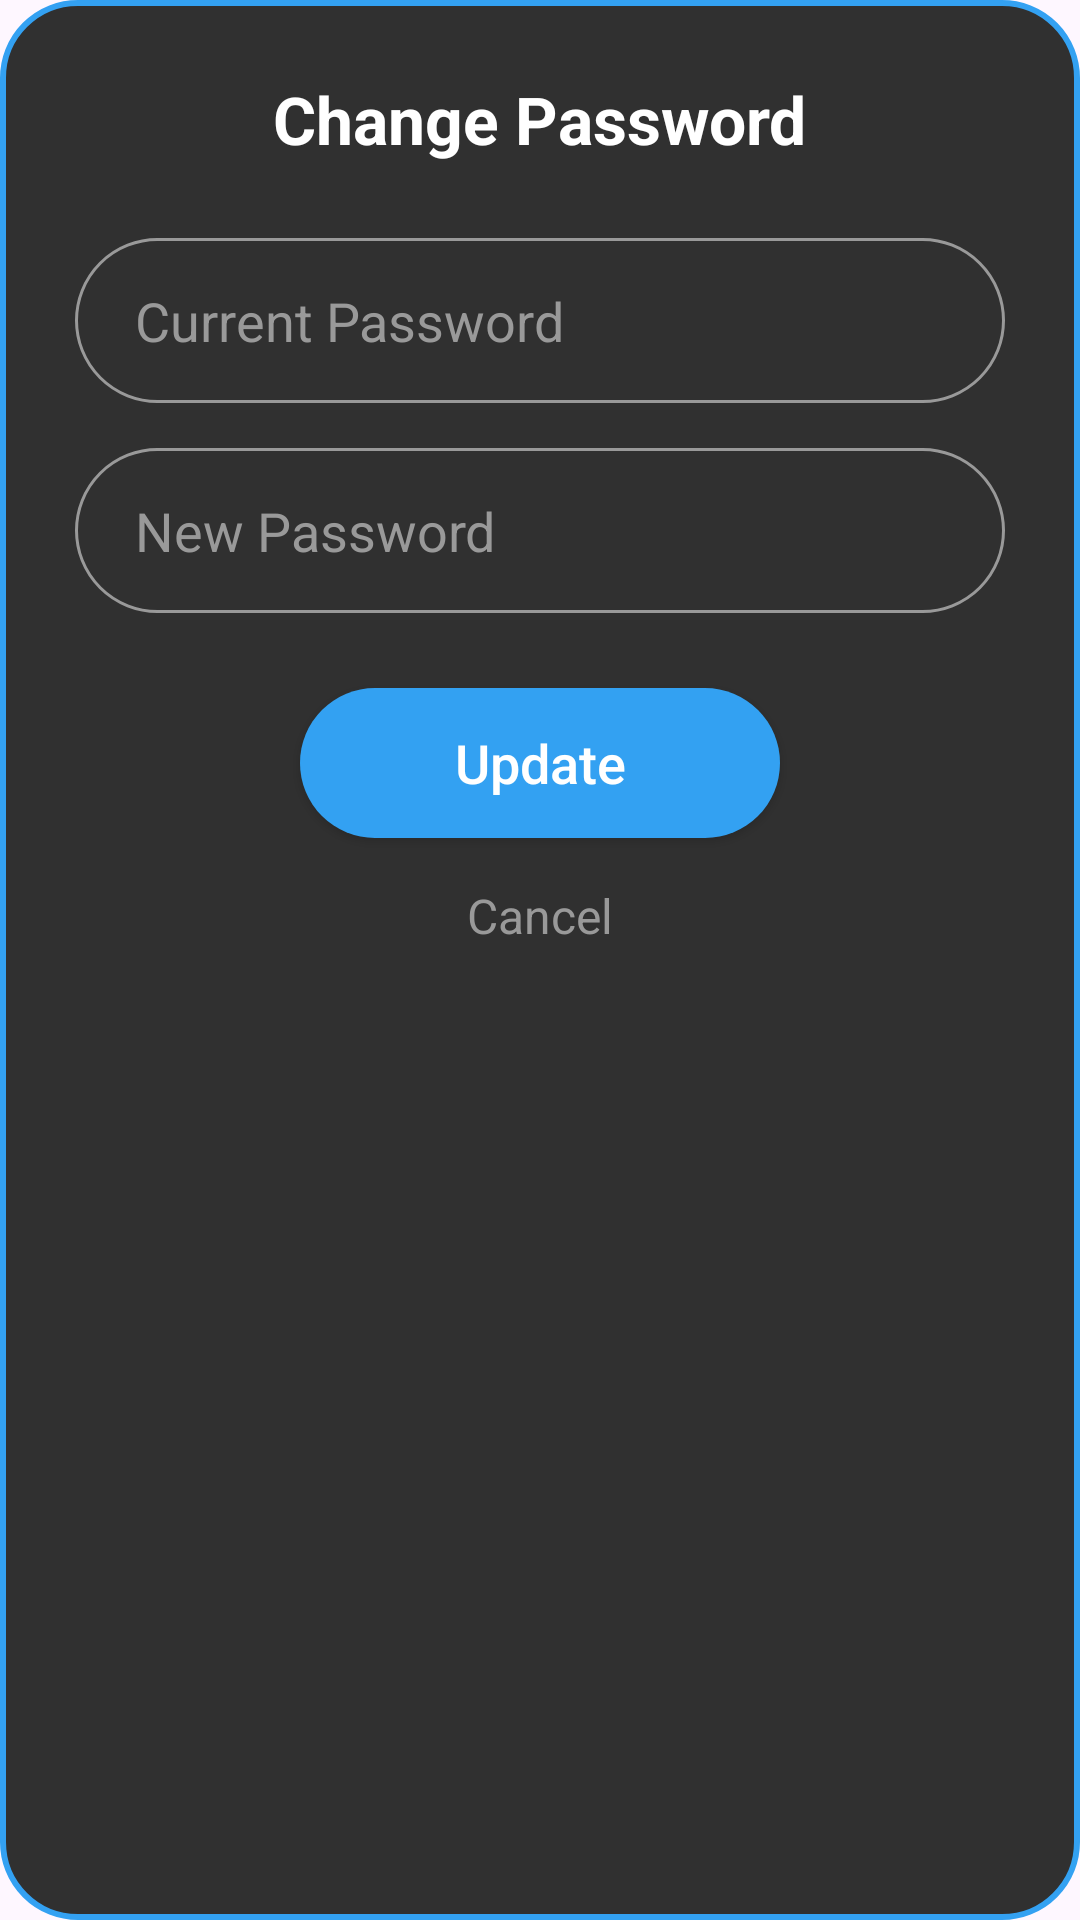

Reconstruct the res/layout file that produces this screen, plus the resources it refers to.
<!-- AndroidManifest.xml: application theme Theme.ONTASK -->
<!-- res/layout/dialog_change_password.xml -->
<?xml version="1.0" encoding="utf-8"?>
<RelativeLayout xmlns:android="http://schemas.android.com/apk/res/android"
    android:layout_width="match_parent"
    android:layout_height="wrap_content"
    android:background="@drawable/bg_rounded_dialog"
    android:padding="25dp">

    <TextView
        android:id="@+id/txtTitle"
        android:layout_width="wrap_content"
        android:layout_height="wrap_content"
        android:text="Change Password"
        android:textColor="@color/white"
        android:textSize="22sp"
        android:textStyle="bold"
        android:layout_centerHorizontal="true" />

    <EditText
        android:id="@+id/editCurrentPassword"
        android:layout_width="match_parent"
        android:layout_height="55dp"
        android:layout_below="@id/txtTitle"
        android:layout_marginTop="25dp"
        android:background="@drawable/bg_rounded_input"
        android:hint="Current Password"
        android:inputType="textPassword"
        android:textColorHint="#999999"
        android:textColor="@color/white"
        android:paddingStart="20dp" />

    <EditText
        android:id="@+id/editNewPassword"
        android:layout_width="match_parent"
        android:layout_height="55dp"
        android:layout_below="@id/editCurrentPassword"
        android:layout_marginTop="15dp"
        android:background="@drawable/bg_rounded_input"
        android:hint="New Password"
        android:inputType="textPassword"
        android:textColorHint="#999999"
        android:textColor="@color/white"
        android:paddingStart="20dp" />

    <androidx.appcompat.widget.AppCompatButton
        android:id="@+id/btnUpdatePassword"
        android:layout_width="160dp"
        android:layout_height="50dp"
        android:layout_below="@id/editNewPassword"
        android:layout_centerHorizontal="true"
        android:layout_marginTop="25dp"
        android:background="@drawable/bg_rounded_button"
        android:text="Update"
        android:textColor="@color/white"
        android:textAllCaps="false"
        android:textSize="18sp"/>

    <TextView
        android:id="@+id/txtCancelPassword"
        android:layout_width="wrap_content"
        android:layout_height="wrap_content"
        android:layout_below="@id/btnUpdatePassword"
        android:layout_centerHorizontal="true"
        android:layout_marginTop="15dp"
        android:text="Cancel"
        android:textColor="#999999"
        android:textSize="16sp"/>

</RelativeLayout>
<!-- resources referenced by this layout -->
<resources>
  <color name="white">#FFFFFFFF</color>
  <!-- drawable bg_rounded_button (drawable) -->
  <?xml version="1.0" encoding="utf-8"?>
  <shape xmlns:android="http://schemas.android.com/apk/res/android">
      <solid android:color="@color/primary_blue"/>
      <corners android:radius="30dp"/>
  </shape>
  <!-- drawable bg_rounded_dialog (drawable) -->
  <?xml version="1.0" encoding="utf-8"?>
  <shape xmlns:android="http://schemas.android.com/apk/res/android">
      <solid android:color="@color/background_dark"/>
      <stroke android:width="2dp" android:color="@color/primary_blue"/>
      <corners android:radius="25dp"/>
  </shape>
  <!-- drawable bg_rounded_input (drawable) -->
  <?xml version="1.0" encoding="utf-8"?>
  <shape xmlns:android="http://schemas.android.com/apk/res/android">
      <stroke android:width="1dp" android:color="#999999"/>
      <corners android:radius="30dp"/>
  </shape>
  <style name="Theme.ONTASK" parent="Base.Theme.ONTASK" />
  <color name="primary_blue">#33A1F2</color>
  <color name="background_dark">#303030</color>
  <style name="Base.Theme.ONTASK" parent="Theme.Material3.DayNight.NoActionBar">
          
          
      </style>
</resources>
